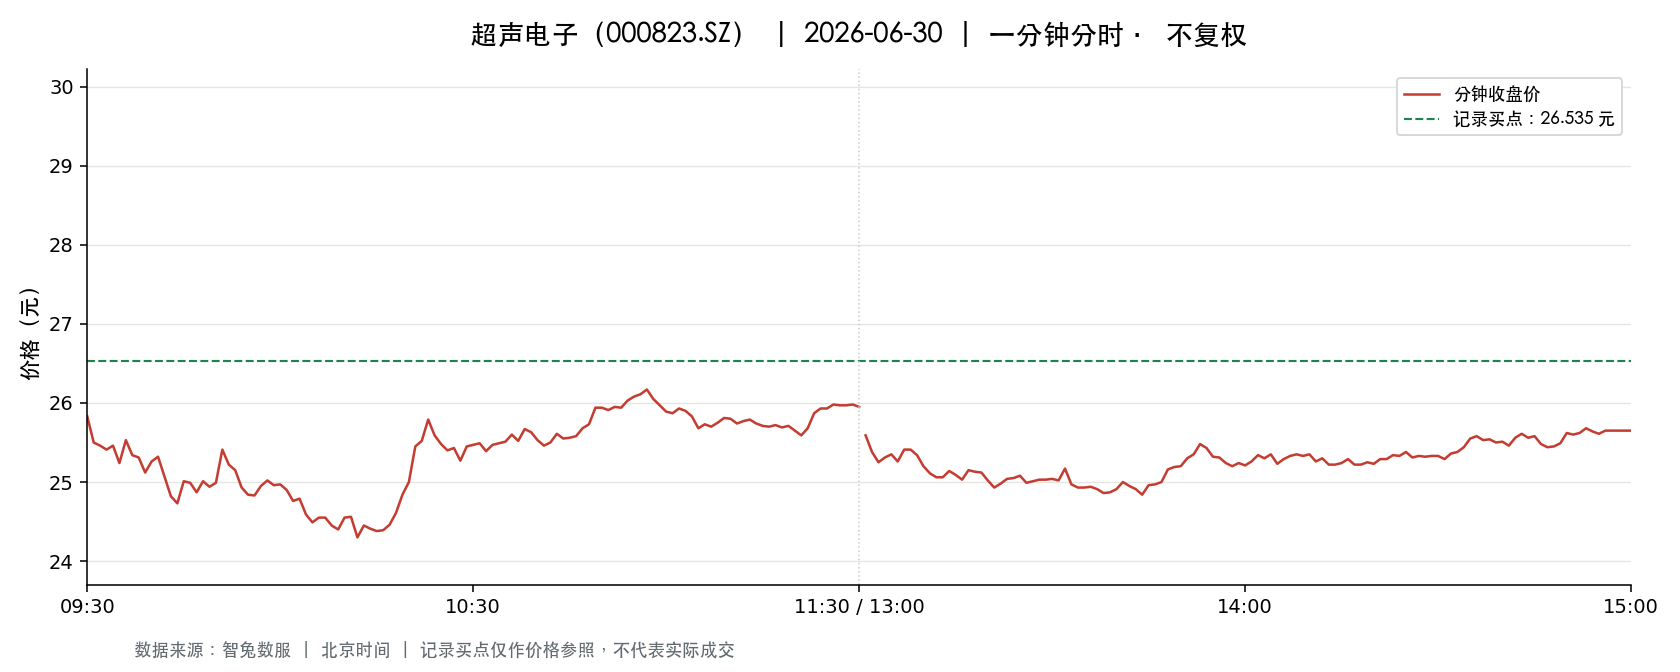

Values plotted in this chart, from the file beside it:
t, o, h, l, c, v, a, pc, sf
2026-06-30 09:30:00, 25.83, 25.83, 25.83, 25.83, 15662, 40454946, 25.94, 0.0
2026-06-30 09:31:00, 25.93, 26.15, 25.38, 25.5, 50687, 130341724, 25.83, 0.0
2026-06-30 09:32:00, 25.47, 25.5, 25.22, 25.46, 27746, 70428180, 25.5, 0.0
2026-06-30 09:33:00, 25.43, 25.53, 25.3, 25.41, 19825, 50359392, 25.46, 0.0
2026-06-30 09:34:00, 25.46, 25.56, 25.38, 25.46, 14233, 36246599, 25.41, 0.0
2026-06-30 09:35:00, 25.38, 25.38, 25.06, 25.24, 25634, 64624609, 25.46, 0.0
2026-06-30 09:36:00, 25.32, 25.53, 25.32, 25.53, 12078, 30677218, 25.24, 0.0
2026-06-30 09:37:00, 25.58, 25.58, 25.28, 25.34, 8941, 22703046, 25.53, 0.0
2026-06-30 09:38:00, 25.31, 25.38, 25.18, 25.31, 10579, 26729433, 25.34, 0.0
2026-06-30 09:39:00, 25.29, 25.33, 25.12, 25.12, 12012, 30308079, 25.31, 0.0
2026-06-30 09:40:00, 25.13, 25.26, 25.09, 25.26, 14372, 36119010, 25.12, 0.0
2026-06-30 09:41:00, 25.26, 25.43, 25.01, 25.32, 20500, 51654766, 25.26, 0.0
2026-06-30 09:42:00, 25.24, 25.24, 24.68, 25.07, 22420, 56210309, 25.32, 0.0
2026-06-30 09:43:00, 25.03, 25.12, 24.82, 24.82, 21394, 53351249, 25.07, 0.0
2026-06-30 09:44:00, 24.82, 24.82, 24.5, 24.73, 27735, 68497767, 24.82, 0.0
2026-06-30 09:45:00, 24.73, 25.08, 24.73, 25.01, 12343, 30799924, 24.73, 0.0
2026-06-30 09:46:00, 25.0, 25.14, 24.92, 24.99, 13600, 34023897, 25.01, 0.0
2026-06-30 09:47:00, 24.97, 24.97, 24.85, 24.87, 9777, 24333176, 24.99, 0.0
2026-06-30 09:48:00, 24.88, 25.01, 24.86, 25.01, 8560, 21347208, 24.87, 0.0
2026-06-30 09:49:00, 25.04, 25.04, 24.94, 24.94, 7768, 19404330, 25.01, 0.0
2026-06-30 09:50:00, 24.91, 25.01, 24.85, 24.99, 6888, 17151741, 24.94, 0.0
2026-06-30 09:51:00, 25.01, 25.41, 25.01, 25.41, 13363, 33643846, 24.99, 0.0
2026-06-30 09:52:00, 25.46, 25.49, 25.22, 25.22, 7465, 18952014, 25.41, 0.0
2026-06-30 09:53:00, 25.2, 25.22, 25.14, 25.15, 5628, 14160173, 25.22, 0.0
2026-06-30 09:54:00, 25.09, 25.1, 24.93, 24.93, 7293, 18244166, 25.15, 0.0
2026-06-30 09:55:00, 24.95, 25.09, 24.81, 24.84, 19272, 47886945, 24.93, 0.0
2026-06-30 09:56:00, 24.84, 24.91, 24.79, 24.83, 12249, 30419164, 24.84, 0.0
2026-06-30 09:57:00, 24.82, 25.02, 24.79, 24.95, 8162, 20290076, 24.83, 0.0
2026-06-30 09:58:00, 24.95, 25.02, 24.94, 25.02, 4702, 11741517, 24.95, 0.0
2026-06-30 09:59:00, 25.02, 25.04, 24.92, 24.96, 6177, 15423235, 25.02, 0.0
2026-06-30 10:00:00, 24.95, 25.02, 24.93, 24.97, 2990, 7466952, 24.96, 0.0
2026-06-30 10:01:00, 24.97, 25.0, 24.85, 24.9, 7019, 17492990, 24.97, 0.0
2026-06-30 10:02:00, 24.9, 24.9, 24.75, 24.76, 7221, 17932179, 24.9, 0.0
2026-06-30 10:03:00, 24.78, 24.9, 24.78, 24.79, 7722, 19170810, 24.76, 0.0
2026-06-30 10:04:00, 24.78, 24.78, 24.54, 24.59, 18770, 46254634, 24.79, 0.0
2026-06-30 10:05:00, 24.58, 24.58, 24.36, 24.49, 17899, 43783476, 24.59, 0.0
2026-06-30 10:06:00, 24.48, 24.57, 24.45, 24.55, 14249, 34947518, 24.49, 0.0
2026-06-30 10:07:00, 24.52, 24.63, 24.52, 24.55, 6045, 14853840, 24.55, 0.0
2026-06-30 10:08:00, 24.55, 24.55, 24.45, 24.45, 9251, 22662162, 24.55, 0.0
2026-06-30 10:09:00, 24.45, 24.53, 24.33, 24.4, 14496, 35373963, 24.45, 0.0
2026-06-30 10:10:00, 24.37, 24.55, 24.3, 24.55, 18476, 45058282, 24.4, 0.0
2026-06-30 10:11:00, 24.55, 24.6, 24.51, 24.56, 7580, 18620335, 24.55, 0.0
2026-06-30 10:12:00, 24.52, 24.55, 24.15, 24.3, 22763, 55375185, 24.56, 0.0
2026-06-30 10:13:00, 24.32, 24.46, 24.32, 24.45, 11101, 27068973, 24.3, 0.0
2026-06-30 10:14:00, 24.42, 24.56, 24.41, 24.41, 12397, 30371174, 24.45, 0.0
2026-06-30 10:15:00, 24.4, 24.4, 24.27, 24.38, 13403, 32573208, 24.41, 0.0
2026-06-30 10:16:00, 24.39, 24.47, 24.35, 24.39, 7320, 17877288, 24.38, 0.0
2026-06-30 10:17:00, 24.4, 24.46, 24.39, 24.46, 7480, 18269018, 24.39, 0.0
2026-06-30 10:18:00, 24.48, 24.64, 24.48, 24.61, 12717, 31245154, 24.46, 0.0
2026-06-30 10:19:00, 24.64, 24.84, 24.64, 24.84, 8788, 21739511, 24.61, 0.0
2026-06-30 10:20:00, 24.88, 25.0, 24.76, 25.0, 15831, 39258679, 24.84, 0.0
2026-06-30 10:21:00, 25.01, 25.45, 24.98, 25.45, 13367, 33641496, 25.0, 0.0
2026-06-30 10:22:00, 25.4, 25.53, 25.26, 25.52, 20802, 52784266, 25.45, 0.0
2026-06-30 10:23:00, 25.58, 25.79, 25.51, 25.79, 13036, 33345197, 25.52, 0.0
2026-06-30 10:24:00, 25.75, 25.75, 25.59, 25.59, 8056, 20684911, 25.79, 0.0
2026-06-30 10:25:00, 25.59, 25.59, 25.46, 25.48, 3746, 9567469, 25.59, 0.0
2026-06-30 10:26:00, 25.48, 25.48, 25.26, 25.4, 3799, 9643552, 25.48, 0.0
2026-06-30 10:27:00, 25.41, 25.55, 25.3, 25.43, 4937, 12567653, 25.4, 0.0
2026-06-30 10:28:00, 25.43, 25.46, 25.27, 25.27, 3728, 9456833, 25.43, 0.0
2026-06-30 10:29:00, 25.28, 25.53, 25.28, 25.45, 6690, 16997058, 25.27, 0.0
... 181 more rows
